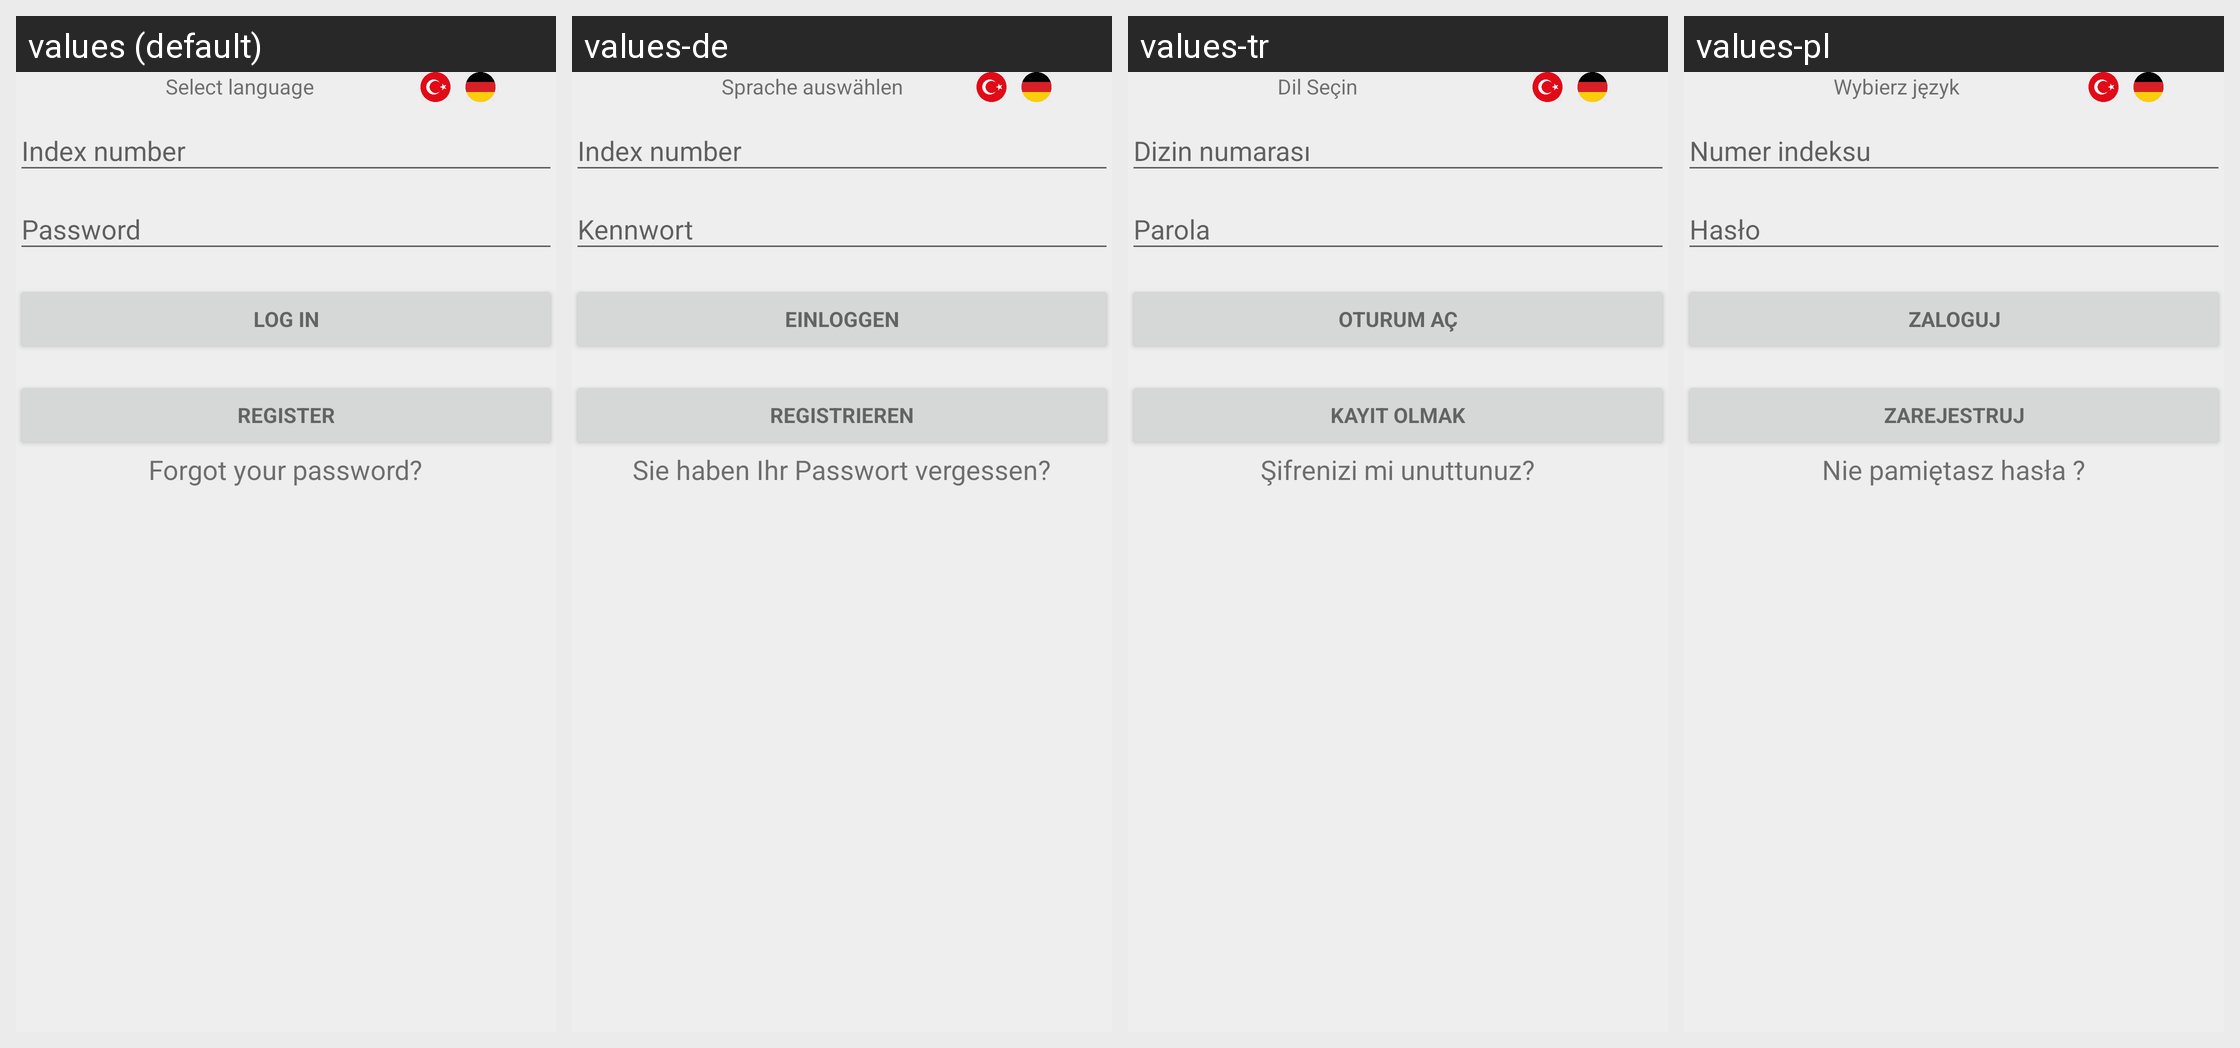

Locale-by-locale string values for the Android screen shown in this grid:
Android screen res/layout/activity_login.xml rendered under 4 locales, left to right: values (default), values-de, values-tr, values-pl. Device: Nexus 5 (rendered at 1080×1920; each locale shown at half size, 540×960, under a caption strip naming it); theme AppTheme.
Other locales in the repository, not shown: values-en.
Strings drawn on this screen, with the default value and each locale's value (text and hints the layout hard-codes, and strings that could not be matched under every locale, appear in the picture but are not listed):

selectlanguage
  values: Select language
  values-de: Sprache auswählen
  values-tr: Dil Seçin
  values-pl: Wybierz język

action_sign_in
  values: Log In
  values-de: Einloggen
  values-tr: Oturum aç
  values-pl: Zaloguj

register
  values: Register
  values-de: Registrieren
  values-tr: Kayıt olmak
  values-pl: Zarejestruj

niepam
  values: Forgot your password?
  values-de: Sie haben Ihr Passwort vergessen?
  values-tr: Şifrenizi mi unuttunuz?
  values-pl: Nie pamiętasz hasła ?
